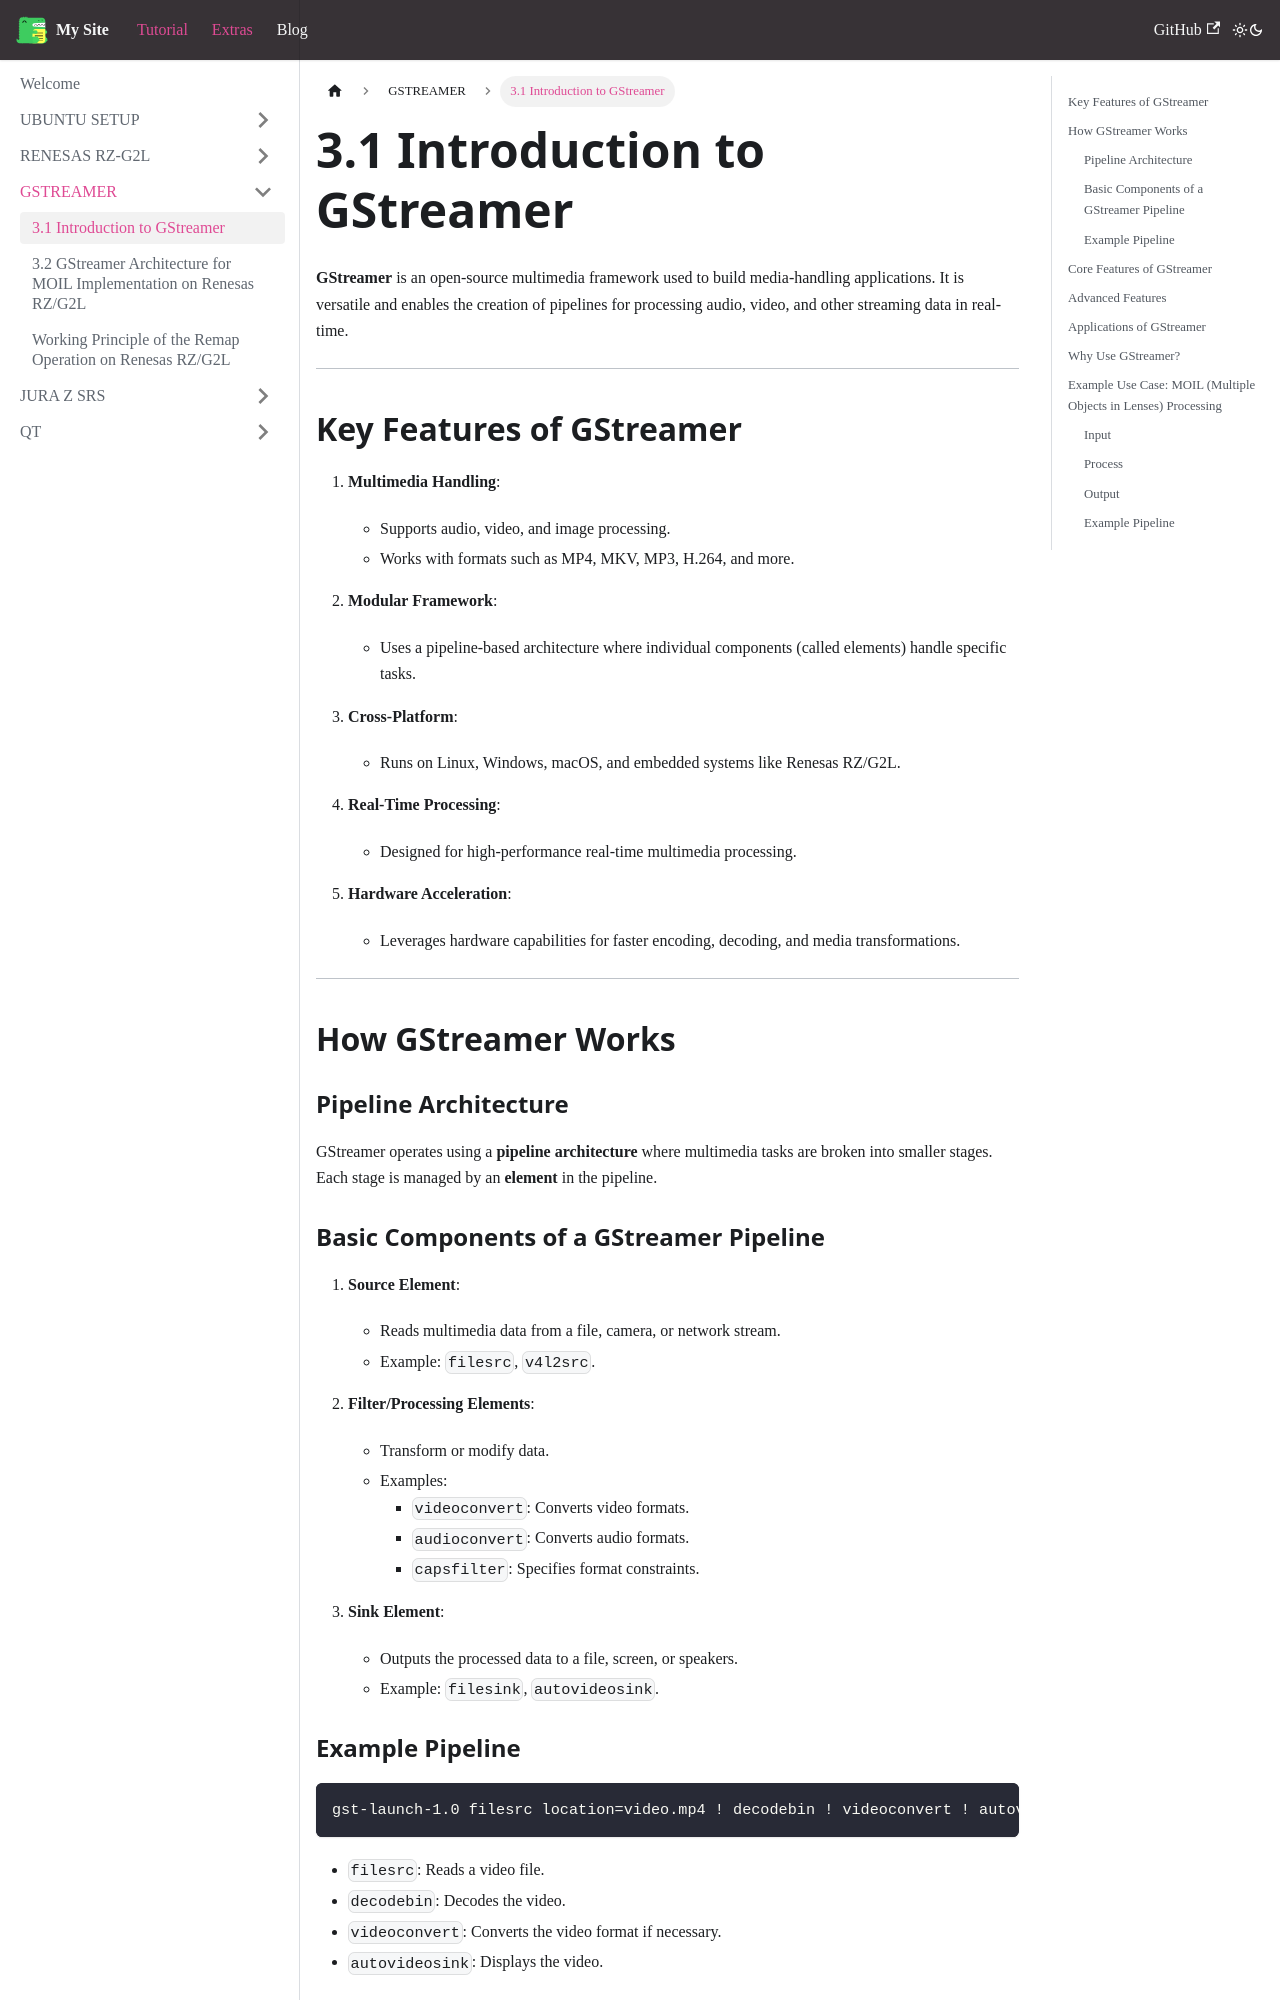

repository: JdenUbuntu/jayden · page: docs/GSTREAMER/intro_gstreamer/index.html · generator: docusaurus

---
sidebar_position: 1
---
# 3.1 Introduction to GStreamer

**GStreamer** is an open-source multimedia framework used to build media-handling applications. It is versatile and enables the creation of pipelines for processing audio, video, and other streaming data in real-time.

---

## Key Features of GStreamer
1. **Multimedia Handling**:
   - Supports audio, video, and image processing.
   - Works with formats such as MP4, MKV, MP3, H.264, and more.

2. **Modular Framework**:
   - Uses a pipeline-based architecture where individual components (called elements) handle specific tasks.

3. **Cross-Platform**:
   - Runs on Linux, Windows, macOS, and embedded systems like Renesas RZ/G2L.

4. **Real-Time Processing**:
   - Designed for high-performance real-time multimedia processing.

5. **Hardware Acceleration**:
   - Leverages hardware capabilities for faster encoding, decoding, and media transformations.

---

## How GStreamer Works

### Pipeline Architecture
GStreamer operates using a **pipeline architecture** where multimedia tasks are broken into smaller stages. Each stage is managed by an **element** in the pipeline.

### Basic Components of a GStreamer Pipeline
1. **Source Element**:
   - Reads multimedia data from a file, camera, or network stream.
   - Example: `filesrc`, `v4l2src`.

2. **Filter/Processing Elements**:
   - Transform or modify data.
   - Examples:
     - `videoconvert`: Converts video formats.
     - `audioconvert`: Converts audio formats.
     - `capsfilter`: Specifies format constraints.

3. **Sink Element**:
   - Outputs the processed data to a file, screen, or speakers.
   - Example: `filesink`, `autovideosink`.
